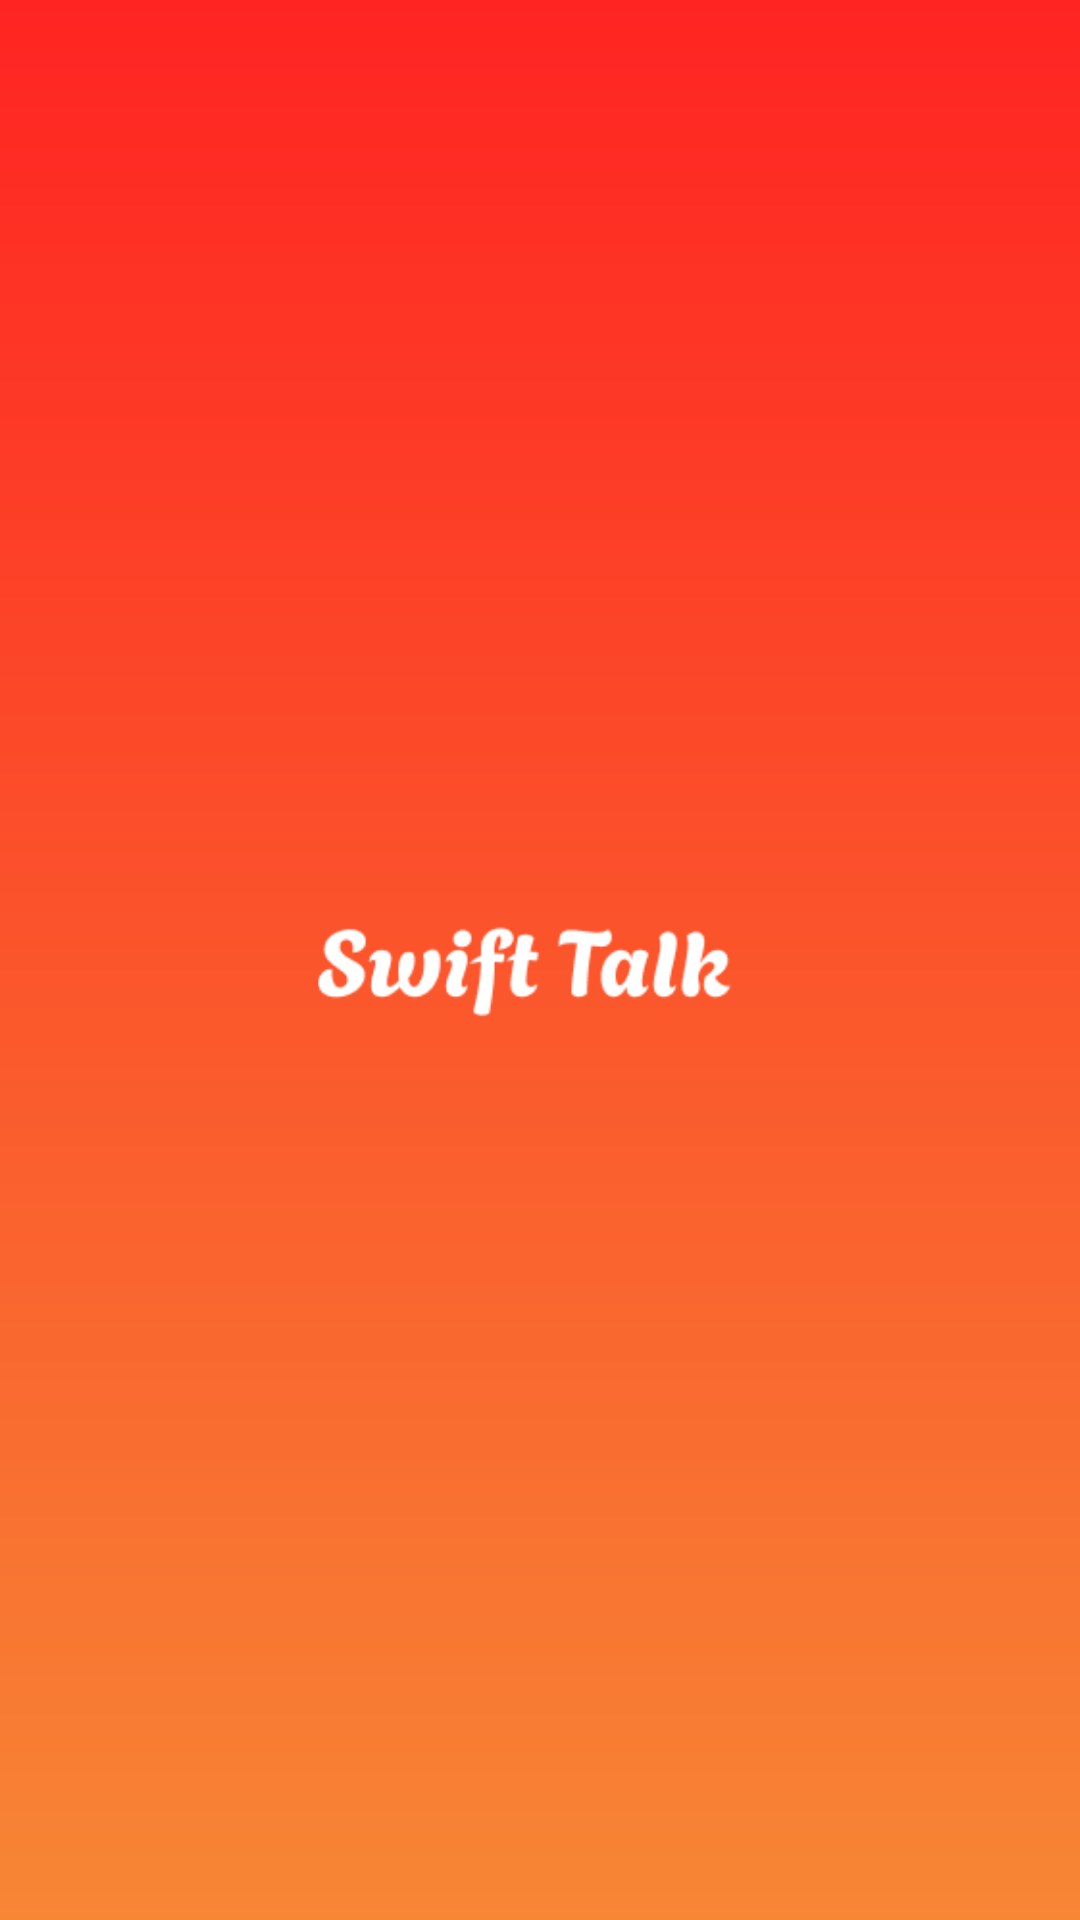

Reconstruct the res/layout file that produces this screen, plus the resources it refers to.
<!-- AndroidManifest.xml: application theme Theme.SwiftTalk -->
<!-- res/layout/fr_upper_toolbar.xml -->
<?xml version="1.0" encoding="utf-8"?>
<androidx.appcompat.widget.Toolbar
        xmlns:android="http://schemas.android.com/apk/res/android"
        xmlns:app="http://schemas.android.com/apk/res-auto"
        android:id="@+id/toolbar"
        android:layout_width="match_parent"
        android:layout_height="wrap_content"
        android:background="@drawable/gradient_background_inverted"
        app:layout_constraintBottom_toBottomOf="parent"
        app:layout_constraintStart_toStartOf="parent"
        app:layout_constraintEnd_toEndOf="parent"
        app:layout_constraintTop_toTopOf="parent"
        app:layout_constraintHorizontal_bias="0.0"
        app:layout_constraintVertical_bias="0.0">

    <ImageView
        android:id="@+id/logo"
        android:layout_width="340dp"
        android:layout_height="50dp"
        android:layout_marginStart="15dp"
        android:layout_marginEnd="5dp"
        android:contentDescription="@string/logo"
        android:src="@drawable/logo_alone"
        app:layout_constraintStart_toStartOf="parent"
        app:layout_constraintTop_toTopOf="parent"
        app:layout_constraintBottom_toBottomOf="parent"
        app:layout_constraintVertical_bias="0.5"/>

    <ImageView
        android:id="@+id/menuBtn"
        android:layout_width="26dp"
        android:layout_height="26dp"
        android:contentDescription="@string/info_button"
        android:clickable="true"
        android:focusable="true"
        android:src="@drawable/info_button_white"
        app:layout_constraintEnd_toEndOf="parent"
        app:layout_constraintTop_toTopOf="parent"
        app:layout_constraintBottom_toBottomOf="@id/userCover"
        android:layout_marginEnd="16dp"
        android:layout_marginTop="16dp"
        app:layout_constraintHorizontal_bias="1.0" />

</androidx.appcompat.widget.Toolbar>
<!-- resources referenced by this layout -->
<resources>
  <!-- drawable gradient_background_inverted (drawable) -->
  <?xml version="1.0" encoding="utf-8"?>
  <shape xmlns:android="http://schemas.android.com/apk/res/android">
      <gradient
          android:startColor="#F78635"
          android:endColor="#FF2422"
          android:angle="90"/>
  </shape>
  <!-- drawable info_button_white: png bitmap (drawable, 6650 bytes) -->
  <!-- drawable logo_alone: png bitmap (drawable, 3277 bytes) -->
  <string name="info_button">Botón de información</string>
  <string name="logo">Swift Talk app logo</string>
  <style name="Theme.SwiftTalk" parent="Base.Theme.SwiftTalk" />
  <style name="Base.Theme.SwiftTalk" parent="Theme.Material3.DayNight.NoActionBar">
          
          
      </style>
</resources>
